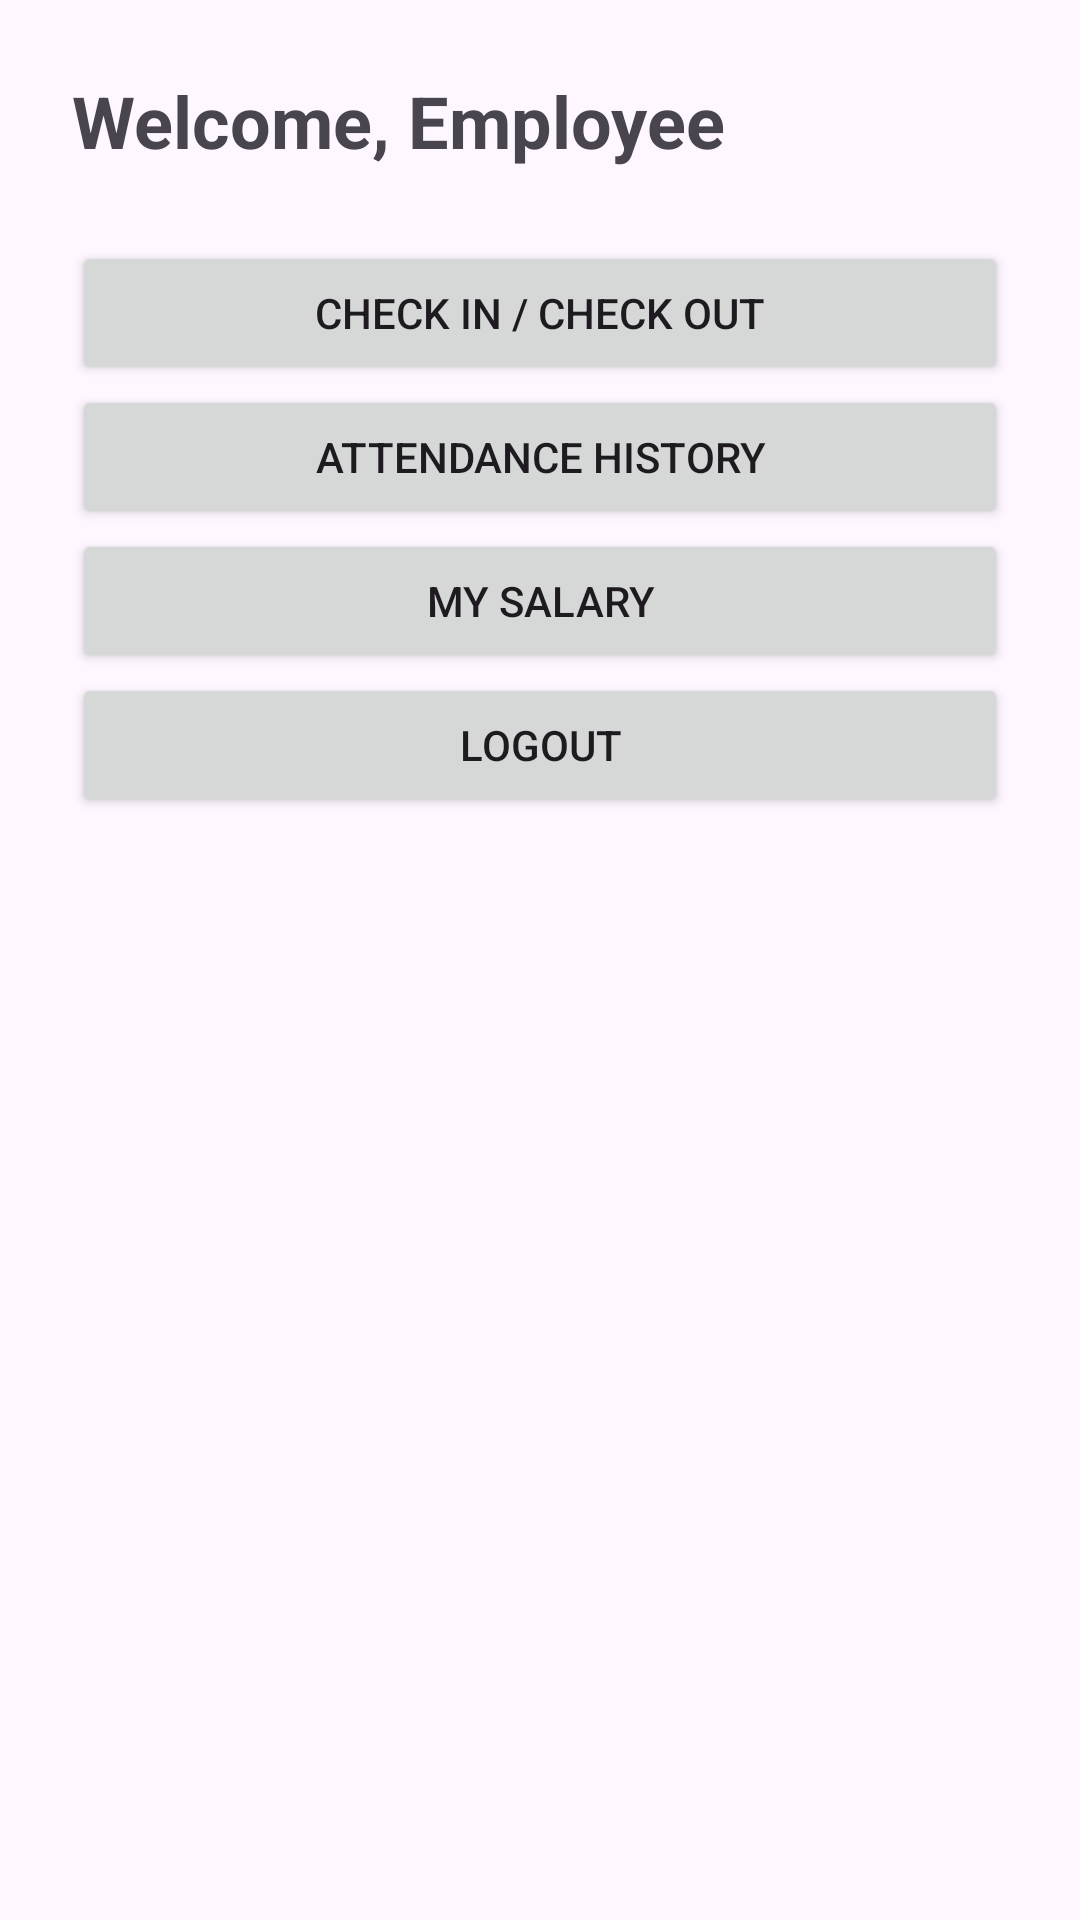

The Android layout XML behind this screen, and the referenced resources:
<!-- AndroidManifest.xml: application theme Theme.EmployeeSalaryManagement -->
<!-- res/layout/activity_employee.xml -->
<?xml version="1.0" encoding="utf-8"?>
<LinearLayout xmlns:android="http://schemas.android.com/apk/res/android"
    android:layout_width="match_parent"
    android:layout_height="match_parent"
    android:orientation="vertical"
    android:padding="24dp">

    <TextView
        android:id="@+id/txtWelcome"
        android:layout_width="match_parent"
        android:layout_height="wrap_content"
        android:text="Welcome, Employee"
        android:textSize="24sp"
        android:textStyle="bold"
        android:layout_marginBottom="24dp"/>

    <Button
        android:id="@+id/btnAttendance"
        android:layout_width="match_parent"
        android:layout_height="wrap_content"
        android:text="Check In / Check Out"/>

    <Button
        android:id="@+id/btnHistory"
        android:layout_width="match_parent"
        android:layout_height="wrap_content"
        android:text="Attendance History"/>

    <Button
        android:id="@+id/btnSalary"
        android:layout_width="match_parent"
        android:layout_height="wrap_content"
        android:text="My Salary"/>

    <Button
        android:id="@+id/btnLogout"
        android:layout_width="match_parent"
        android:layout_height="wrap_content"
        android:text="Logout"/>

</LinearLayout>
<!-- resources referenced by this layout -->
<resources>
  <style name="Theme.EmployeeSalaryManagement" parent="Base.Theme.EmployeeSalaryManagement" />
  <style name="Base.Theme.EmployeeSalaryManagement" parent="Theme.Material3.DayNight.NoActionBar">
          
          
      </style>
</resources>
